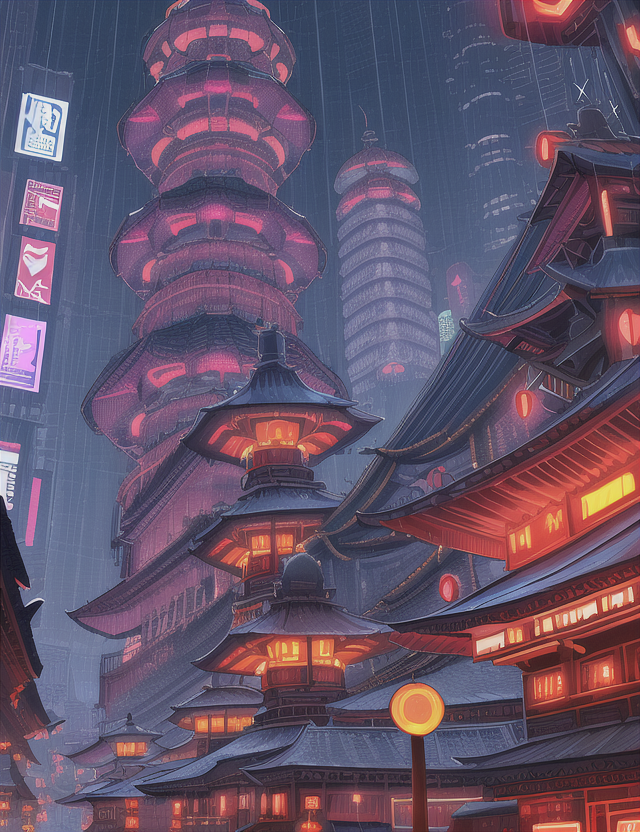
Generation parameters embedded in this image by AUTOMATIC1111 Stable Diffusion web UI or a fork of it (Forge, ...) (PNG 'parameters' text chunk):
pagoda, dome,neon,streets,skyscrapers, rain, cyberpunk,antennas,cables, food_stands, spot_lights
Negative prompt: blurry, unfocused, people
Steps: 35, Sampler: Euler, CFG scale: 7, Seed: 107854870, Size: 640x832, Model hash: 1a7df6b8